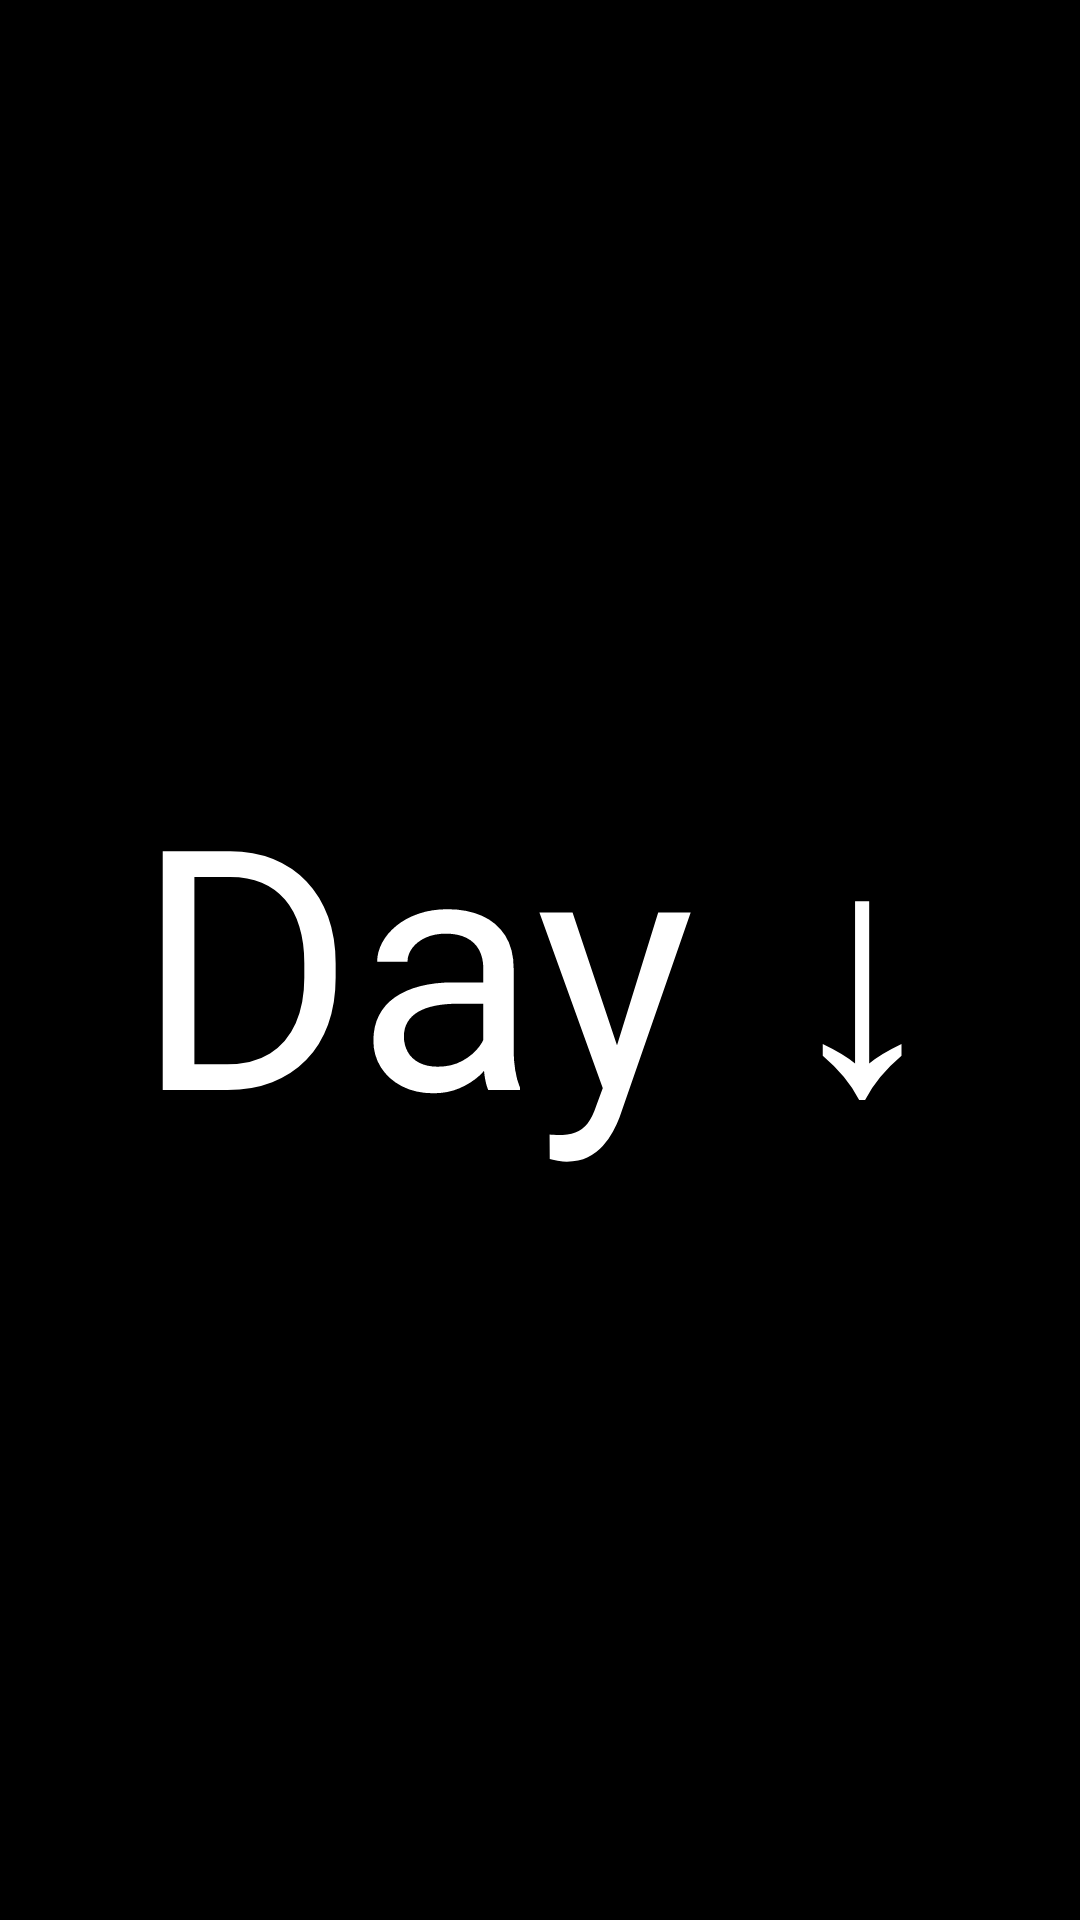

Here is an Android app screen rendered from its layout file. Give the layout XML and the strings, colors and styles it references.
<!-- AndroidManifest.xml: application theme Theme.InvestmentCalculator -->
<!-- res/layout/spinner_item.xml -->
<?xml version="1.0" encoding="utf-8"?>
<TextView
    xmlns:android="http://schemas.android.com/apk/res/android"
    android:id="@+id/spinner1"
    android:layout_width="match_parent"
    android:layout_height="match_parent"
    android:autoSizeTextType="uniform"
    android:text="Day ↓"
    android:gravity="center"
    android:textColor="#ffffff"
    android:background="@color/black"
    android:padding="5dp" />
<!-- resources referenced by this layout -->
<resources>
  <style name="Theme.InvestmentCalculator" parent="Theme.MaterialComponents.DayNight.NoActionBar">
          
          <item name="colorPrimary">@color/purple_500</item>
          <item name="colorPrimaryVariant">@color/purple_700</item>
          <item name="colorOnPrimary">@color/white</item>
          
          <item name="colorSecondary">@color/teal_200</item>
          <item name="colorSecondaryVariant">@color/teal_700</item>
          <item name="colorOnSecondary">@color/black</item>
          
          <item name="android:statusBarColor" tools:targetApi="l">?attr/colorPrimaryVariant</item>
          
      </style>
  <!-- not gathered from this repository: default colours our renderer supplied (Android Studio template values) -->
  <color name="purple_500">#FF6200EE</color>
  <color name="purple_700">#FF3700B3</color>
  <color name="teal_200">#FF03DAC5</color>
  <color name="teal_700">#FF018786</color>
  <color name="black">#FF000000</color>
  <color name="white">#FFFFFFFF</color>
</resources>
